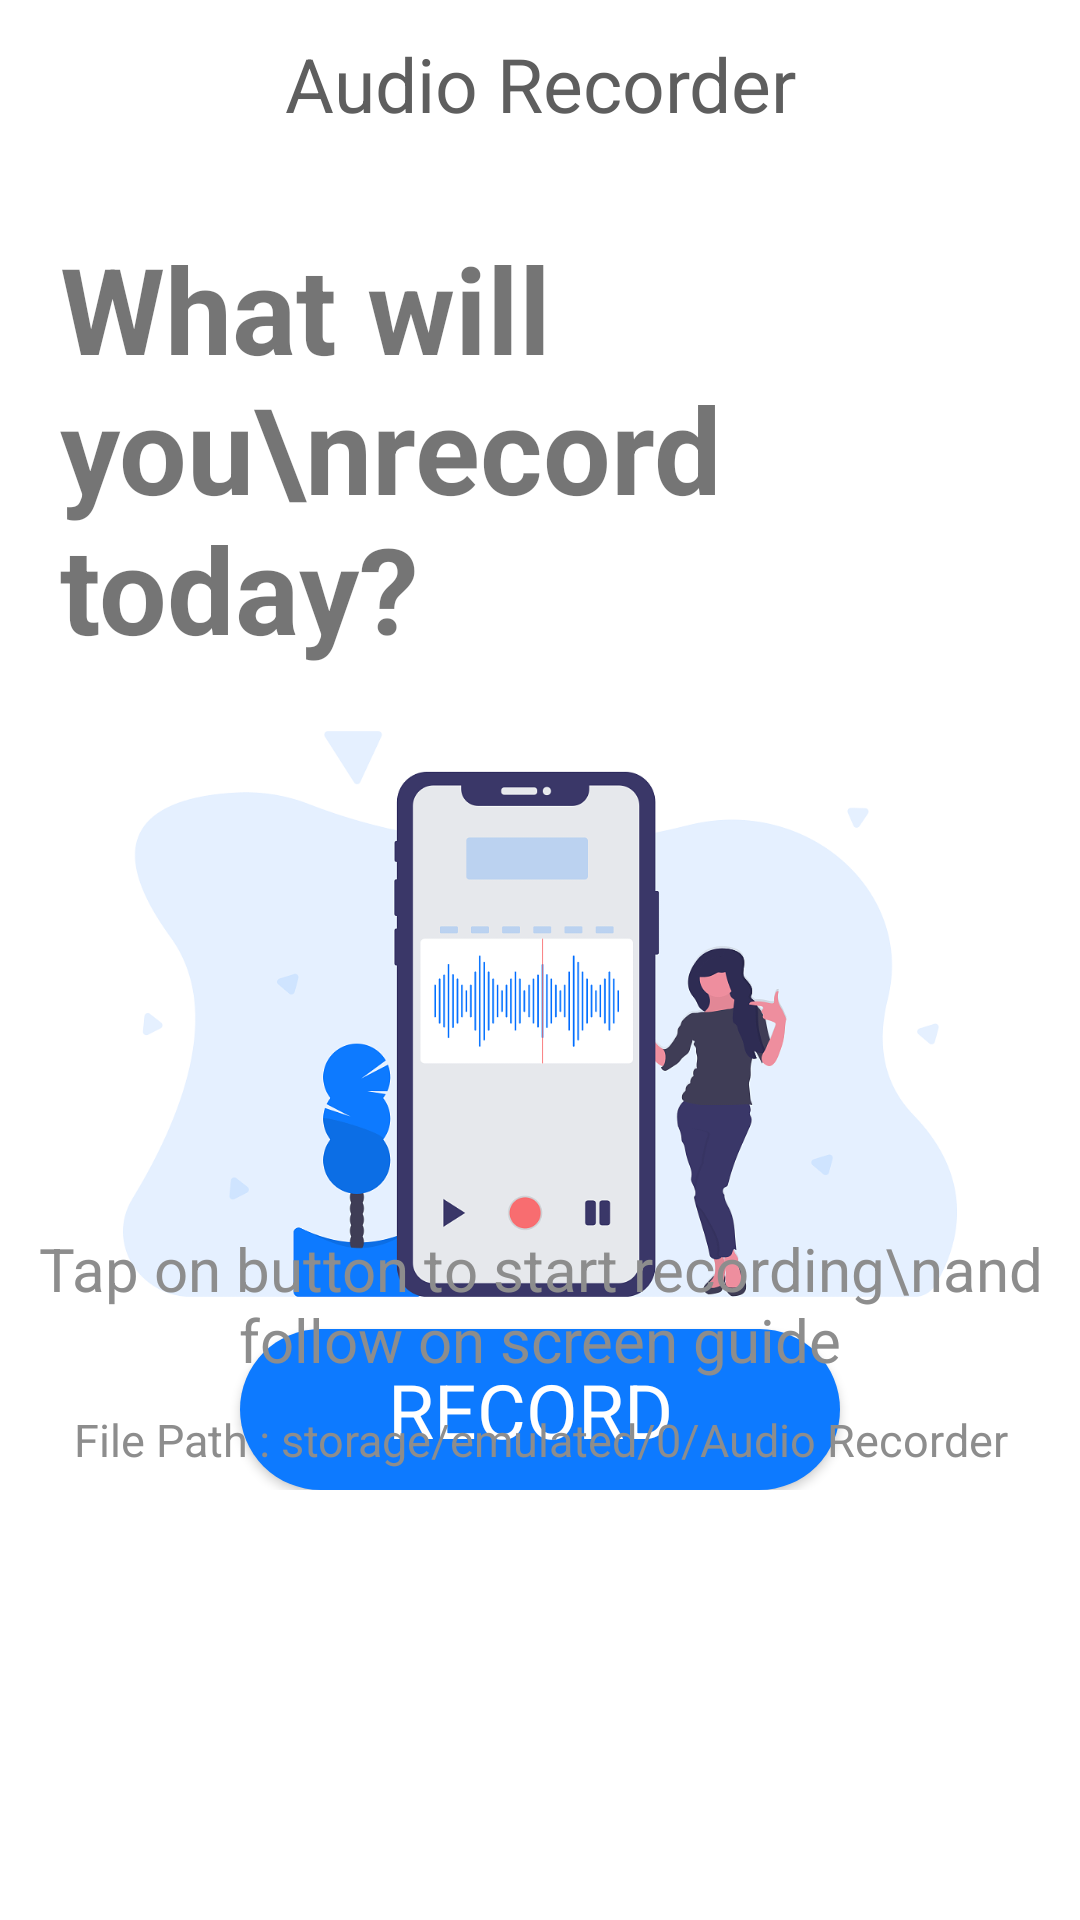

The Android layout XML behind this screen, and the referenced resources:
<!-- AndroidManifest.xml: application theme AppTheme -->
<!-- res/layout/activity_main.xml -->
<?xml version="1.0" encoding="utf-8"?>
<RelativeLayout
    xmlns:android="http://schemas.android.com/apk/res/android"
    xmlns:tools="http://schemas.android.com/tools"
    android:layout_width="match_parent"
    android:layout_height="match_parent"
    android:background="@color/colorPrimary"
    tools:context=".MainActivity">

    <LinearLayout
        android:id="@+id/top"
        android:layout_width="match_parent"
        android:layout_height="wrap_content"
        android:orientation="vertical">

        <include layout="@layout/app_bar"
            android:id="@+id/toolbar"/>

        <TextView
            android:layout_width="match_parent"
            android:layout_height="wrap_content"
            android:layout_margin="20dp"
            android:layout_marginTop="30dp"
            android:gravity="left"
            android:text="What will you\nrecord today?"
            android:textSize="40dp"
            android:textStyle="bold" />

    </LinearLayout>

    <RelativeLayout
        android:layout_width="match_parent"
        android:layout_height="wrap_content"
        android:layout_below="@+id/top"
        android:layout_marginTop="-20dp">

        <ImageView
            android:layout_width="match_parent"
            android:layout_height="230dp"
            android:scaleType="fitCenter"
            android:src="@drawable/undraw_recording_lywr" />

        <Button
            android:layout_width="200dp"
            android:layout_height="wrap_content"
            android:layout_centerHorizontal="true"
            android:layout_marginTop="220dp"
            android:background="@drawable/btnbg"
            android:elevation="60dp"
            android:onClick="recordAudio"
            android:padding="10dp"
            android:shadowColor="@color/recorderBg"
            android:text="RECORD "
            android:textAppearance="@style/TextAppearance.AppCompat.Large"
            android:textColor="@android:color/white"
            android:textSize="25dp" />
    </RelativeLayout>

    <TextView
        android:layout_width="match_parent"
        android:layout_height="wrap_content"
        android:textColor="#8D8D8D"
        android:textSize="20dp"
        android:text="Tap on button to start recording\nand follow on screen guide"
        android:gravity="center_horizontal"
        android:layout_alignParentBottom="true"
        android:layout_marginBottom="180dp"/>

    <TextView
        android:layout_width="match_parent"
        android:layout_height="wrap_content"
        android:textColor="#8D8D8D"
        android:textSize="15dp"
        android:text="File Path : storage/emulated/0/Audio Recorder"
        android:gravity="center_horizontal"
        android:layout_alignParentBottom="true"
        android:layout_marginBottom="150dp"/>


</RelativeLayout>
<!-- res/layout/app_bar.xml (included above) -->
<android.support.v7.widget.Toolbar xmlns:android="http://schemas.android.com/apk/res/android"
    android:layout_width="match_parent"
    android:layout_height="?android:attr/actionBarSize"
    xmlns:app="http://schemas.android.com/apk/res-auto"
    android:background="@color/colorPrimary"
    app:theme="@style/ThemeOverlay.AppCompat.Light"
    app:popupTheme="@style/ThemeOverlay.AppCompat.Light">

    <TextView
        android:layout_width="wrap_content"
        android:layout_height="wrap_content"
        android:text="@string/app_name"
        android:textSize="25dp"
        android:textColor="#5E5E5E"
        android:layout_gravity="center"
        android:id="@+id/toolbar_title" />

</android.support.v7.widget.Toolbar>
<!-- resources referenced by this layout -->
<resources>
  <color name="colorPrimary">#FFFFFF</color>
  <color name="recorderBg">#0D7AFF</color>
  <!-- drawable btnbg (drawable) -->
  <?xml version="1.0" encoding="utf-8"?>
  <shape xmlns:android="http://schemas.android.com/apk/res/android"
      android:shape="rectangle" android:padding="10dp">
      <solid android:color="@color/mainColor"/>
  <corners android:radius="60dp" />
  
  </shape>
  <!-- drawable undraw_recording_lywr: png bitmap (drawable, 66653 bytes) -->
  <string name="app_name">Audio Recorder</string>
  <style name="AppTheme" parent="Theme.AppCompat.Light.NoActionBar">
          <item name="colorPrimary">@color/colorPrimary</item>
          <item name="colorPrimaryDark">@color/colorPrimaryDark</item>
          <item name="colorAccent">@color/colorAccent</item>
          <item name="android:navigationBarColor">#FFFFFF</item>
          <item name="android:windowLightNavigationBar">true</item>
          <item name="android:windowLightStatusBar">true</item>
          <item name="android:statusBarColor">@color/colorPrimary</item>
      </style>
  <color name="mainColor">#0D7AFF</color>
  <color name="colorPrimaryDark">#818181</color>
  <color name="colorAccent">#0D7AFF</color>
</resources>
